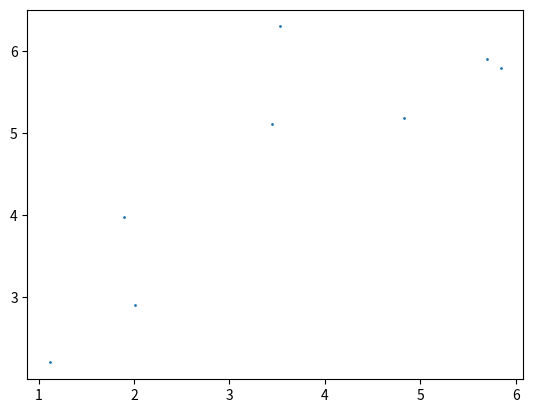

Here is the Python script that generated this plot: (Note: this script raises an exception after producing the figure.)
import random
from random import randint
import matplotlib.pyplot as plot
from operator import itemgetter
from functools import partial
import numpy as npy
from itertools import islice

def uniform_triangle(u, v):
    while True:
        x = random.random()
        y = random.random()
        withinTir = x + y <= 1
        point = x * u + y * v if withinTir else (1 - x) * u + (1 - y) * v
        yield point


triangleGen = npy.array([
            [1, 2],
            [3, 8],
            [7, 5],
        ])

it = uniform_triangle(
    triangleGen[1] - triangleGen[0],
    triangleGen[2] - triangleGen[0],
        )

pts = npy.array(list(islice(it, 0, 8)))
pts += triangleGen[0]
fig, ax = plot.subplots()
ax.scatter(pts[:, 0], pts[:, 1], s=1)
fig.savefig("triangle.png", dpi=200)

def clockwise(points):
    #give points in clockwise direction to experiment.
    port = npy.array(min(points, key=itemgetter(0)))
    starbrd = npy.array(max(points, key=itemgetter(0)))
    basis = starbrd - port                           # the new basis vector
    ref = npy.cross(basis, port)                  # check top and bottom
    proj = [npy.cross(basis, p) for p in points]
    top = [p for p,b in zip(points, proj) if b >= ref]
    below = [p for p,b in zip(points, proj) if b < ref]

    yield from sorted(top, key=partial(npy.dot, basis))
    yield from sorted(below, key=partial(npy.dot, basis), reverse=True)

n = 40
X = [randint(0, 20) for _ in range(n)]
Y = [randint(0, 20) for _ in range(n)]
rand_points = pts

poly = rand_points
X, Y = zip(*poly)

with plot.style.context('lhk'):
     plot.subplots(figsize=(30, 10))
     plot.plot(X, Y)
     print("these points ");
     for ix, p in enumerate(poly):
      plot.annotate(ix, p)
     plot.show()